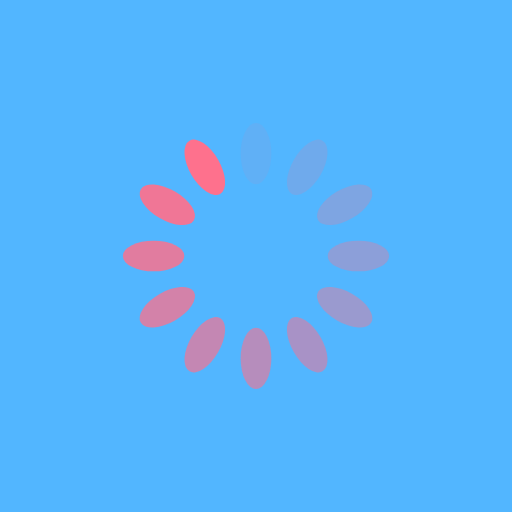
t = 0.00 s
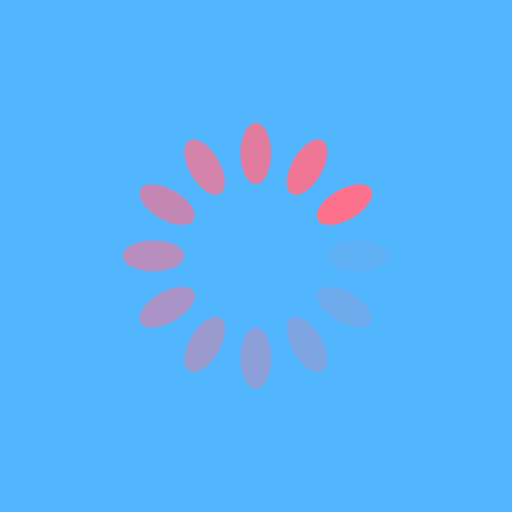
t = 0.25 s
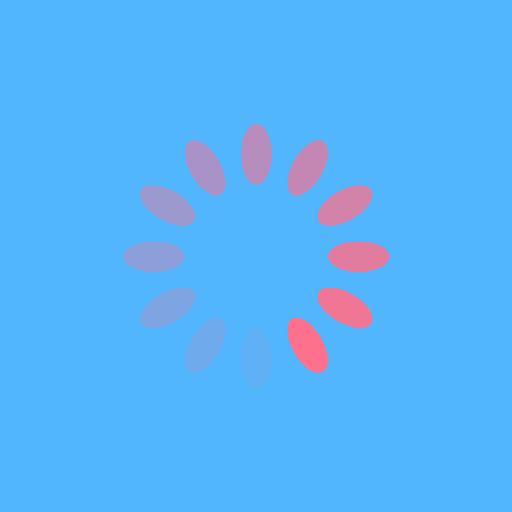
t = 0.50 s
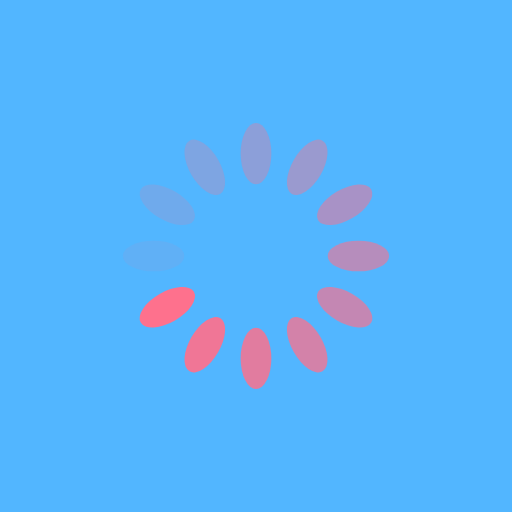
t = 0.75 s

The animated SVG that drew these frames (rendered in a browser with its animation timeline set to each time). Animation: 12 SMIL elements (animate=12); one cycle of 1.00 s, repeats indefinitely.

<?xml version="1.0" encoding="utf-8"?>
<svg xmlns="http://www.w3.org/2000/svg" xmlns:xlink="http://www.w3.org/1999/xlink" style="margin: auto; background: rgb(82, 182, 255); display: block; shape-rendering: auto;" width="200px" height="200px" viewBox="0 0 100 100" preserveAspectRatio="xMidYMid">
<g transform="rotate(0 50 50)">
  <rect x="47" y="24" rx="3" ry="6" width="6" height="12" fill="#fe718d">
    <animate attributeName="opacity" values="1;0" keyTimes="0;1" dur="1s" begin="-0.9166666666666666s" repeatCount="indefinite"></animate>
  </rect>
</g><g transform="rotate(30 50 50)">
  <rect x="47" y="24" rx="3" ry="6" width="6" height="12" fill="#fe718d">
    <animate attributeName="opacity" values="1;0" keyTimes="0;1" dur="1s" begin="-0.8333333333333334s" repeatCount="indefinite"></animate>
  </rect>
</g><g transform="rotate(60 50 50)">
  <rect x="47" y="24" rx="3" ry="6" width="6" height="12" fill="#fe718d">
    <animate attributeName="opacity" values="1;0" keyTimes="0;1" dur="1s" begin="-0.75s" repeatCount="indefinite"></animate>
  </rect>
</g><g transform="rotate(90 50 50)">
  <rect x="47" y="24" rx="3" ry="6" width="6" height="12" fill="#fe718d">
    <animate attributeName="opacity" values="1;0" keyTimes="0;1" dur="1s" begin="-0.6666666666666666s" repeatCount="indefinite"></animate>
  </rect>
</g><g transform="rotate(120 50 50)">
  <rect x="47" y="24" rx="3" ry="6" width="6" height="12" fill="#fe718d">
    <animate attributeName="opacity" values="1;0" keyTimes="0;1" dur="1s" begin="-0.5833333333333334s" repeatCount="indefinite"></animate>
  </rect>
</g><g transform="rotate(150 50 50)">
  <rect x="47" y="24" rx="3" ry="6" width="6" height="12" fill="#fe718d">
    <animate attributeName="opacity" values="1;0" keyTimes="0;1" dur="1s" begin="-0.5s" repeatCount="indefinite"></animate>
  </rect>
</g><g transform="rotate(180 50 50)">
  <rect x="47" y="24" rx="3" ry="6" width="6" height="12" fill="#fe718d">
    <animate attributeName="opacity" values="1;0" keyTimes="0;1" dur="1s" begin="-0.4166666666666667s" repeatCount="indefinite"></animate>
  </rect>
</g><g transform="rotate(210 50 50)">
  <rect x="47" y="24" rx="3" ry="6" width="6" height="12" fill="#fe718d">
    <animate attributeName="opacity" values="1;0" keyTimes="0;1" dur="1s" begin="-0.3333333333333333s" repeatCount="indefinite"></animate>
  </rect>
</g><g transform="rotate(240 50 50)">
  <rect x="47" y="24" rx="3" ry="6" width="6" height="12" fill="#fe718d">
    <animate attributeName="opacity" values="1;0" keyTimes="0;1" dur="1s" begin="-0.25s" repeatCount="indefinite"></animate>
  </rect>
</g><g transform="rotate(270 50 50)">
  <rect x="47" y="24" rx="3" ry="6" width="6" height="12" fill="#fe718d">
    <animate attributeName="opacity" values="1;0" keyTimes="0;1" dur="1s" begin="-0.16666666666666666s" repeatCount="indefinite"></animate>
  </rect>
</g><g transform="rotate(300 50 50)">
  <rect x="47" y="24" rx="3" ry="6" width="6" height="12" fill="#fe718d">
    <animate attributeName="opacity" values="1;0" keyTimes="0;1" dur="1s" begin="-0.08333333333333333s" repeatCount="indefinite"></animate>
  </rect>
</g><g transform="rotate(330 50 50)">
  <rect x="47" y="24" rx="3" ry="6" width="6" height="12" fill="#fe718d">
    <animate attributeName="opacity" values="1;0" keyTimes="0;1" dur="1s" begin="0s" repeatCount="indefinite"></animate>
  </rect>
</g>
<!-- [ldio] generated by https://loading.io/ --></svg>
